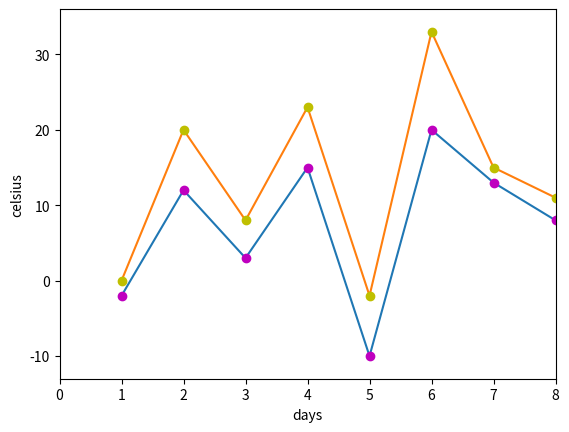

Generate this figure with matplotlib:
import matplotlib.pyplot as plt

days = list(range(1,9))
v_min = [-2, 12, 3, 15, -10, 20, 13, 8]
v_max = [0, 20, 8, 23, -2, 33, 15, 11]
plt.plot(days, v_min,
         days, v_min, 'om',
         days, v_max,
         days, v_max, 'oy')
plt.xlabel('days')
plt.ylabel('celsius')
print("axis:",plt.axis())

xmin,xmax,ymin,ymax = 0, 8, -13, 36
plt.axis([xmin,xmax,ymin,ymax])

plt.show()

